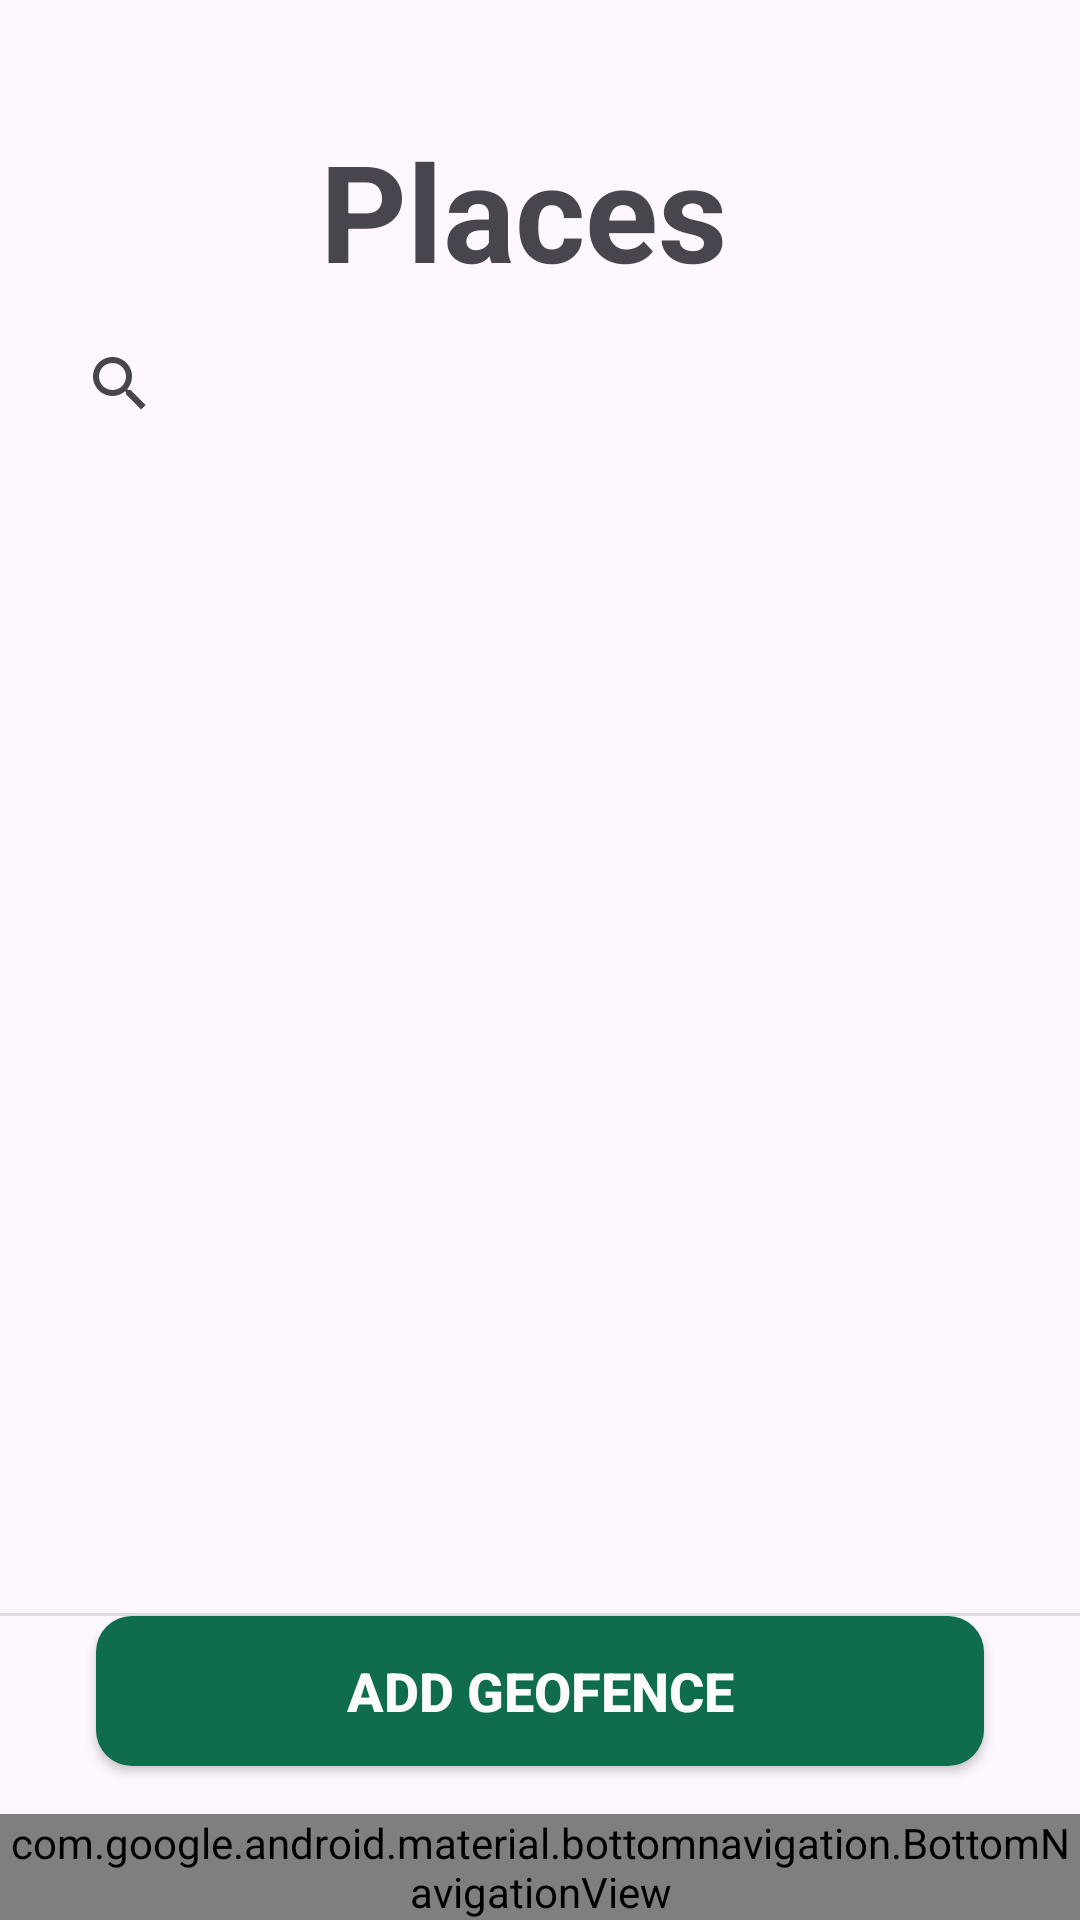

This screen was rendered from an Android layout file. Write that file and the resources it references.
<!-- AndroidManifest.xml: application theme Theme.Fyp_Application -->
<!-- res/layout/activity_places_screen.xml -->
<?xml version="1.0" encoding="utf-8"?>
<androidx.constraintlayout.widget.ConstraintLayout xmlns:android="http://schemas.android.com/apk/res/android"
    xmlns:app="http://schemas.android.com/apk/res-auto"
    xmlns:tools="http://schemas.android.com/tools"
    android:id="@+id/main"
    android:layout_width="match_parent"
    android:layout_height="match_parent"
    tools:context=".PlacesScreen">

    <androidx.constraintlayout.widget.ConstraintLayout
        android:layout_width="match_parent"
        android:layout_height="wrap_content"
        android:padding="16dp"
        app:layout_constraintEnd_toEndOf="parent"
        app:layout_constraintStart_toStartOf="parent"
        app:layout_constraintTop_toTopOf="parent">

        

        
        <TextView
            android:id="@+id/tvEditProfile"
            android:layout_width="wrap_content"
            android:layout_height="wrap_content"
            android:layout_marginTop="24dp"
            android:text="Places "
            android:textSize="45sp"
            android:textStyle="bold"
            android:ellipsize="end"
            android:maxLines="1"
            android:paddingHorizontal="5dp"
            app:layout_constraintTop_toTopOf="parent"
            app:layout_constraintStart_toStartOf="parent"
            app:layout_constraintEnd_toEndOf="parent"
            />


        <com.google.android.material.button.MaterialButton
            android:id="@+id/btnNotification"
            android:layout_width="wrap_content"
            android:layout_height="wrap_content"
            android:layout_marginStart="16dp"
            android:layout_marginTop="24dp"
            android:background="@android:color/transparent"
            android:paddingHorizontal="10dp"
            android:paddingVertical="8dp"
            app:cornerRadius="8dp"
            app:icon="@drawable/notification"
            app:iconGravity="textStart"
            app:iconPadding="8dp"
            app:iconSize="25dp"
            app:iconTint="@color/black"
            app:layout_constraintBottom_toTopOf="@+id/searchView"
            app:layout_constraintEnd_toEndOf="parent"
            app:layout_constraintStart_toEndOf="@+id/tvEditProfile"
            app:layout_constraintTop_toTopOf="parent" />

        
        <androidx.appcompat.widget.SearchView
            android:id="@+id/searchView"
            android:layout_width="0dp"
            android:layout_height="wrap_content"
            android:layout_marginTop="16dp"
            android:queryHint="Search Places Name"
            app:layout_constraintEnd_toEndOf="parent"
            app:layout_constraintStart_toStartOf="parent"
            app:layout_constraintTop_toBottomOf="@id/btnNotification" />

    </androidx.constraintlayout.widget.ConstraintLayout>


    <androidx.recyclerview.widget.RecyclerView
        android:id="@+id/placesNamesRecyclerView"
        android:layout_width="350dp"
        android:layout_height="404dp"
        android:layout_marginTop="8dp"
        app:layout_constraintBottom_toTopOf="@id/view2"
        app:layout_constraintEnd_toEndOf="parent"
        app:layout_constraintStart_toStartOf="parent"
/>
    <View
        android:id="@+id/view2"
        android:layout_width="0dp"
        android:layout_height="1dp"
        android:layout_marginTop="8dp"
        android:background="#dddddd"
        app:layout_constraintTop_toBottomOf="@id/placesNamesRecyclerView"
        app:layout_constraintStart_toStartOf="parent"
        app:layout_constraintEnd_toEndOf="parent" />

    <androidx.appcompat.widget.AppCompatButton
        android:id="@+id/Addgeofence"
        android:layout_width="0dp"
        android:layout_height="50dp"
        android:layout_marginStart="32dp"
        android:layout_marginEnd="32dp"
        android:layout_marginBottom="16dp"
        android:background="@drawable/rounded_button"
        android:text="Add GeoFence"
        android:textColor="@color/white"
        android:textSize="18sp"
        android:textStyle="bold"
        app:layout_constraintTop_toBottomOf="@id/view2"
        app:layout_constraintBottom_toTopOf="@id/bottom_navigation"
        app:layout_constraintStart_toStartOf="parent"
        app:layout_constraintEnd_toEndOf="parent" />

    
    <com.google.android.material.bottomnavigation.BottomNavigationView
        android:id="@+id/bottom_navigation"
        android:layout_width="0dp"
        android:layout_height="wrap_content"
        android:background="@android:color/white"
        app:itemIconTint="@color/black"
        app:itemTextColor="@color/black"
        app:labelVisibilityMode="labeled"
        app:menu="@menu/bottom_nav_menu"
        app:layout_constraintBottom_toBottomOf="parent"
        app:layout_constraintStart_toStartOf="parent"
        app:layout_constraintEnd_toEndOf="parent" />



</androidx.constraintlayout.widget.ConstraintLayout>
<!-- resources referenced by this layout -->
<resources>
  <color name="black">#FF000000</color>
  <color name="white">#FBFBFB</color>
  <!-- drawable rounded_button (drawable) -->
  <?xml version="1.0" encoding="utf-8"?>
  <selector xmlns:android="http://schemas.android.com/apk/res/android">
  
  
  <item android:state_enabled="false">
      <shape android:shape="rectangle">
          <solid android:color="#FFCCCCCC" />
          <corners android:radius="12dp" />
      </shape>
  </item>
  
  
  <item android:state_enabled="true">
      <shape android:shape="rectangle">
          <solid android:color="#0F6D4D" />
          <corners android:radius="12dp" />
      </shape>
  </item>
  
  </selector>
  <style name="Theme.Fyp_Application" parent="Base.Theme.Fyp_Application" />
  <style name="Base.Theme.Fyp_Application" parent="Theme.Material3.DayNight.NoActionBar">
          
          
      </style>
</resources>
